The GitHub repository fletcherd3/Antarctic-Snowstorm-Classification contains a labelled image folder "data" with 2 categories: clear, storm. Examples follow, each with its label.

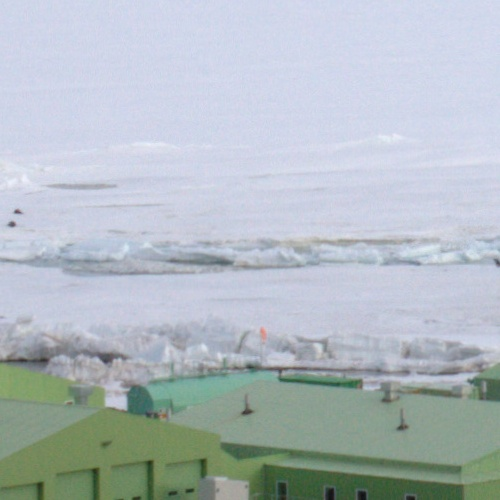
Label: clear

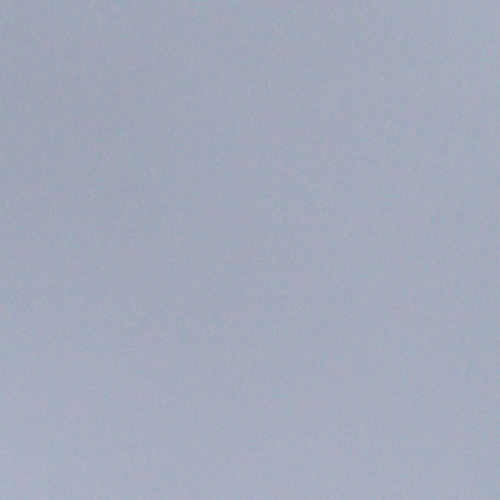
Label: storm

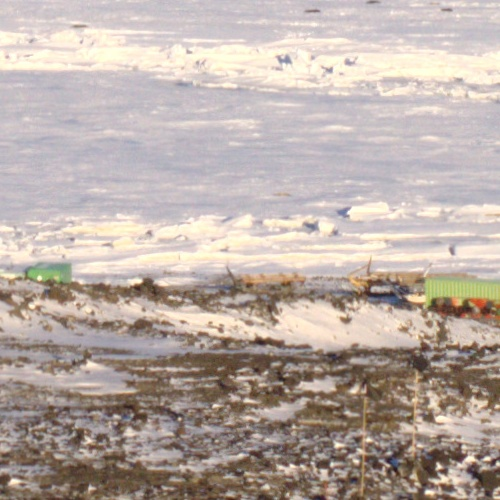
Label: clear

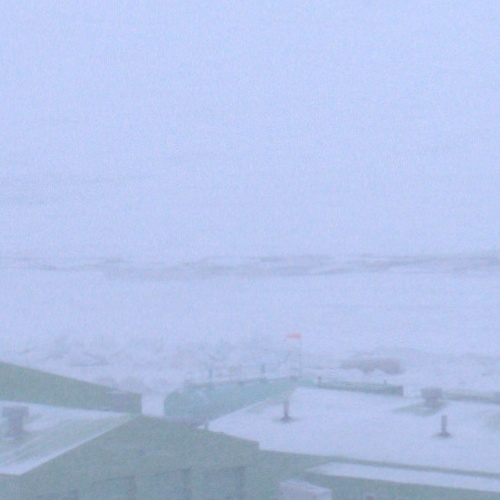
Label: storm

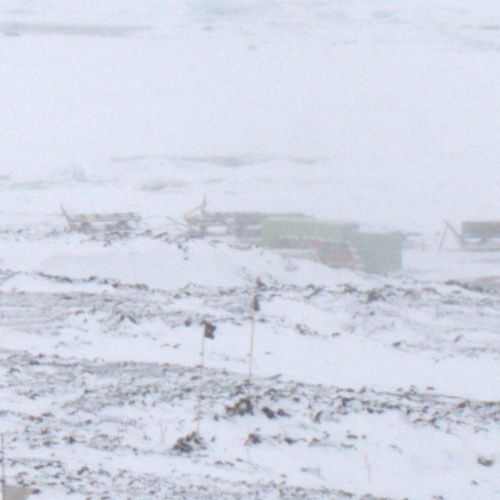
Label: storm

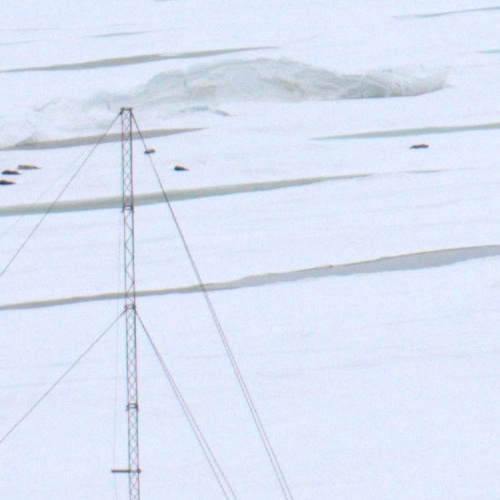
Label: clear
